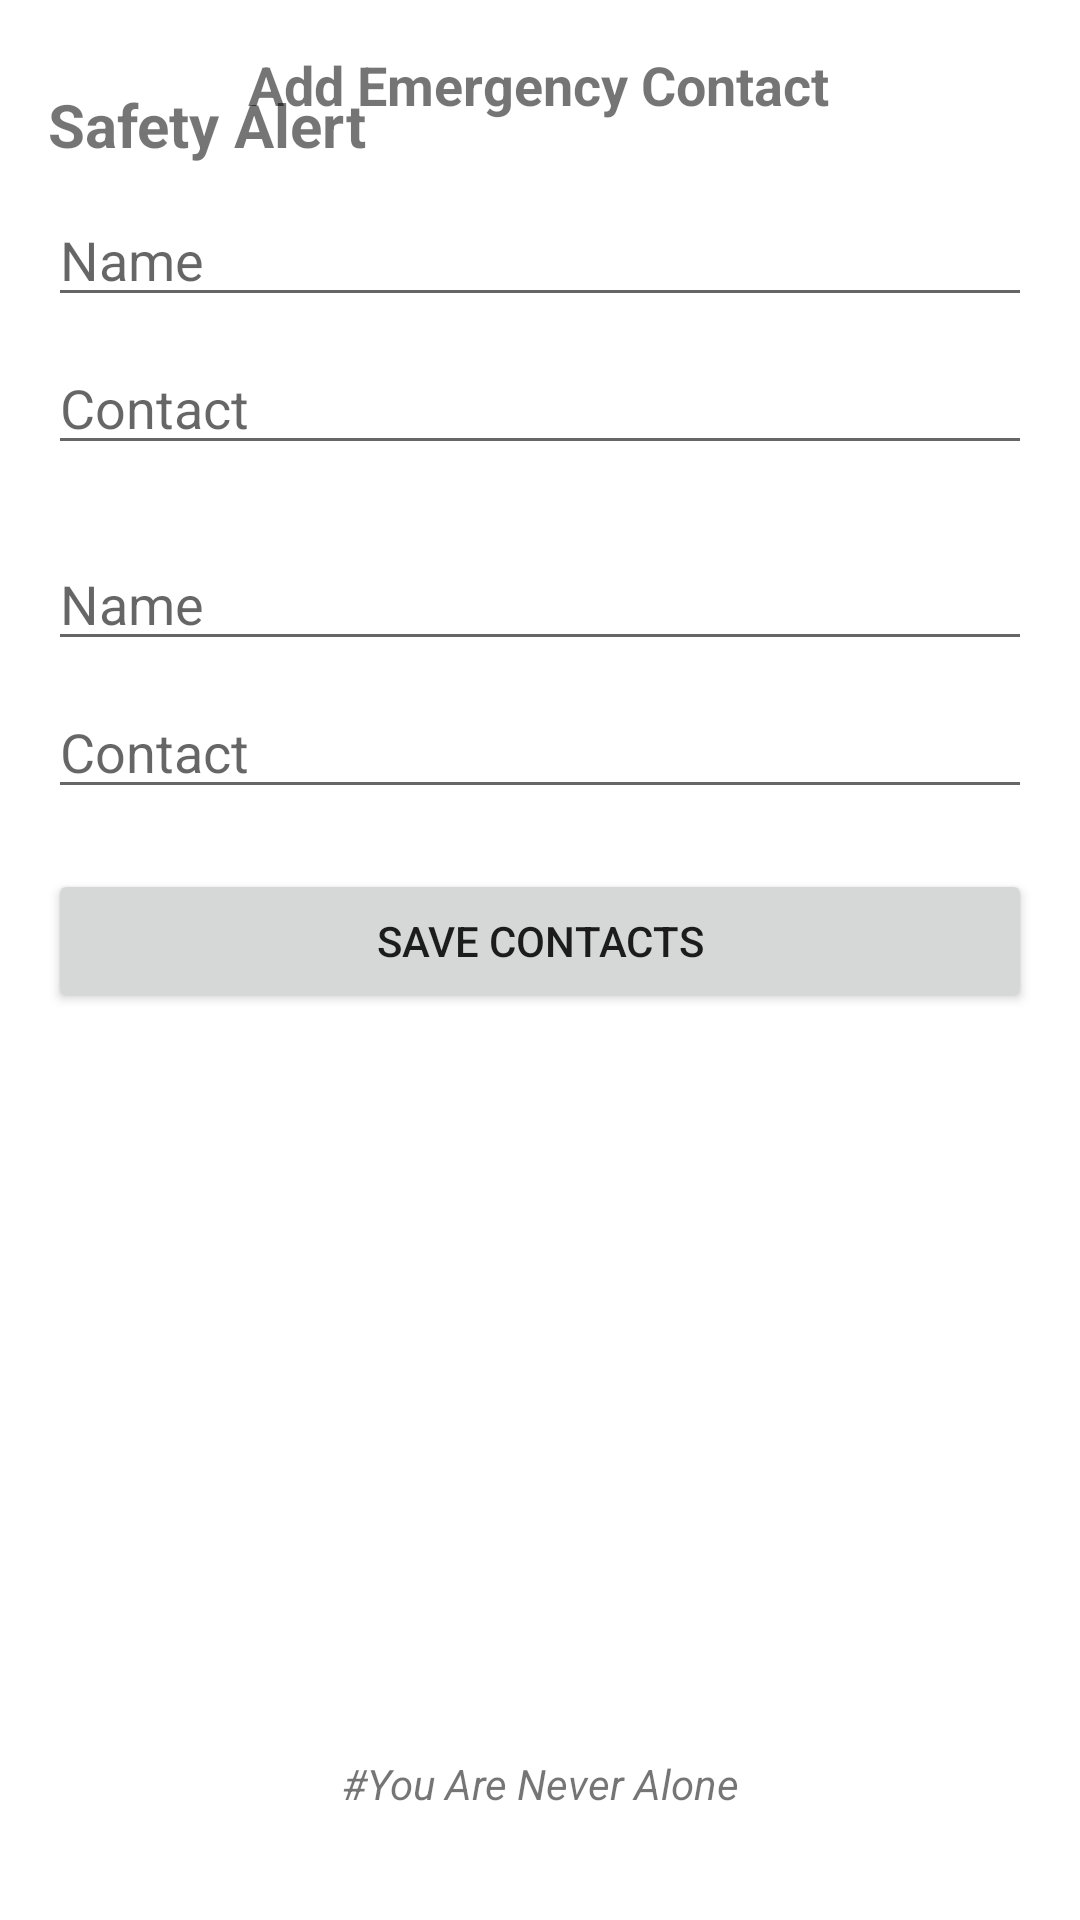

Android layout source for this screen:
<!-- AndroidManifest.xml: application theme Theme.SafetyAlert -->
<!-- res/layout/activity_contacts.xml -->
<?xml version="1.0" encoding="utf-8"?>
<androidx.constraintlayout.widget.ConstraintLayout xmlns:android="http://schemas.android.com/apk/res/android"
    xmlns:app="http://schemas.android.com/apk/res-auto"
    xmlns:tools="http://schemas.android.com/tools"
    android:layout_width="match_parent"
    android:layout_height="match_parent"
    android:padding="16dp">


    <TextView
        android:id="@+id/appTitle"
        android:layout_width="wrap_content"
        android:layout_height="wrap_content"
        android:layout_marginTop="12dp"
        android:text="Safety Alert"
        android:textSize="20sp"
        android:textStyle="bold"
        app:layout_constraintEnd_toEndOf="parent"
        app:layout_constraintHorizontal_bias="0.0"
        app:layout_constraintStart_toStartOf="parent"
        app:layout_constraintTop_toTopOf="parent" />

    <TextView
        android:id="@+id/tvAddEmergency"
        android:layout_width="wrap_content"
        android:layout_height="wrap_content"
        android:text="Add Emergency Contact"
        android:textSize="18sp"
        android:textStyle="bold"
        app:layout_constraintEnd_toEndOf="parent"
        app:layout_constraintHorizontal_bias="0.497"
        app:layout_constraintStart_toStartOf="parent"
        tools:layout_editor_absoluteY="45dp" />

    <EditText
        android:id="@+id/etName1"
        android:layout_width="0dp"
        android:layout_height="wrap_content"
        android:hint="Name"
        android:layout_marginTop="24dp"
        app:layout_constraintTop_toBottomOf="@id/tvAddEmergency"
        app:layout_constraintStart_toStartOf="parent"
        app:layout_constraintEnd_toEndOf="parent" />


    <EditText
        android:id="@+id/etPhone1"
        android:layout_width="0dp"
        android:layout_height="wrap_content"
        android:hint="Contact"
        android:inputType="phone"
        android:layout_marginTop="8dp"
        app:layout_constraintTop_toBottomOf="@id/etName1"
        app:layout_constraintStart_toStartOf="parent"
        app:layout_constraintEnd_toEndOf="parent" />


    <EditText
        android:id="@+id/etName2"
        android:layout_width="0dp"
        android:layout_height="wrap_content"
        android:hint="Name"
        android:layout_marginTop="24dp"
        app:layout_constraintTop_toBottomOf="@id/etPhone1"
        app:layout_constraintStart_toStartOf="parent"
        app:layout_constraintEnd_toEndOf="parent" />

    <EditText
        android:id="@+id/etPhone2"
        android:layout_width="0dp"
        android:layout_height="wrap_content"
        android:hint="Contact"
        android:inputType="phone"
        android:layout_marginTop="8dp"
        app:layout_constraintTop_toBottomOf="@id/etName2"
        app:layout_constraintStart_toStartOf="parent"
        app:layout_constraintEnd_toEndOf="parent" />

    
    <Button
        android:id="@+id/btnSaveContacts"
        android:layout_width="0dp"
        android:layout_height="wrap_content"
        android:text="Save Contacts"
        android:layout_marginTop="20dp"
        app:layout_constraintTop_toBottomOf="@id/etPhone2"
        app:layout_constraintStart_toStartOf="parent"
        app:layout_constraintEnd_toEndOf="parent" />

    
    <TextView
        android:id="@+id/tvBottom"
        android:layout_width="wrap_content"
        android:layout_height="wrap_content"
        android:text="#You Are Never Alone"
        android:textStyle="italic"
        android:layout_marginBottom="20dp"
        app:layout_constraintBottom_toBottomOf="parent"
        app:layout_constraintStart_toStartOf="parent"
        app:layout_constraintEnd_toEndOf="parent" />

</androidx.constraintlayout.widget.ConstraintLayout>
<!-- resources referenced by this layout -->
<resources>
  <style name="Theme.SafetyAlert" parent="Theme.MaterialComponents.Light.NoActionBar">
          <item name="android:statusBarColor">@android:color/white</item>
          <item name="android:navigationBarColor">@android:color/white</item>
          <item name="android:windowLightStatusBar">true</item>
          <item name="android:windowLightNavigationBar">true</item>
  
          
          <item name="colorPrimary">#00AEEF</item>  
          <item name="colorPrimaryVariant">#008FCC</item>
          <item name="colorSecondary">#0077CC</item>
      </style>
</resources>
